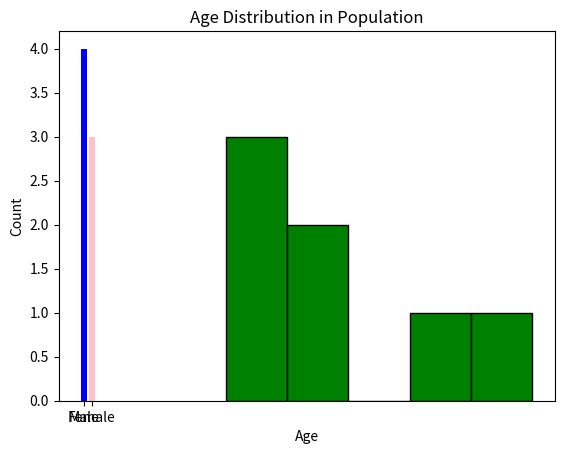

Here is the Python script that generated this plot:
import matplotlib.pyplot as plt
import pandas as pd

data = {'Name' : ['Aadil', 'Pratik', 'Aman', 'Alam', 'Jahanvi', 'Janhvi','Saanvi'],
        'Gender': ['Male', 'Male', 'Male', 'Female', 'Male', 'Female', 'Female'],
        'Age': [19, 35, 45, 28, 20, 60, 25]}

df = pd.DataFrame(data)

#Graph for Gender Distrbution
gender_counts = df['Gender'].value_counts()

plt.bar(gender_counts.index, gender_counts.values, color=['blue', 'pink'])
plt.title('Gender Distribution in Population')
plt.xlabel('Gender')
plt.ylabel('Count')
plt.show()

# Graph for Age Distrbution
age_counts = df['Age'].value_counts()
age_counts = age_counts.sort_index()

plt.hist(df['Age'], bins=5, edgecolor='black', color='green')
plt.title('Age Distribution in Population')
plt.xlabel('Age')
plt.ylabel('Count')
plt.show()



